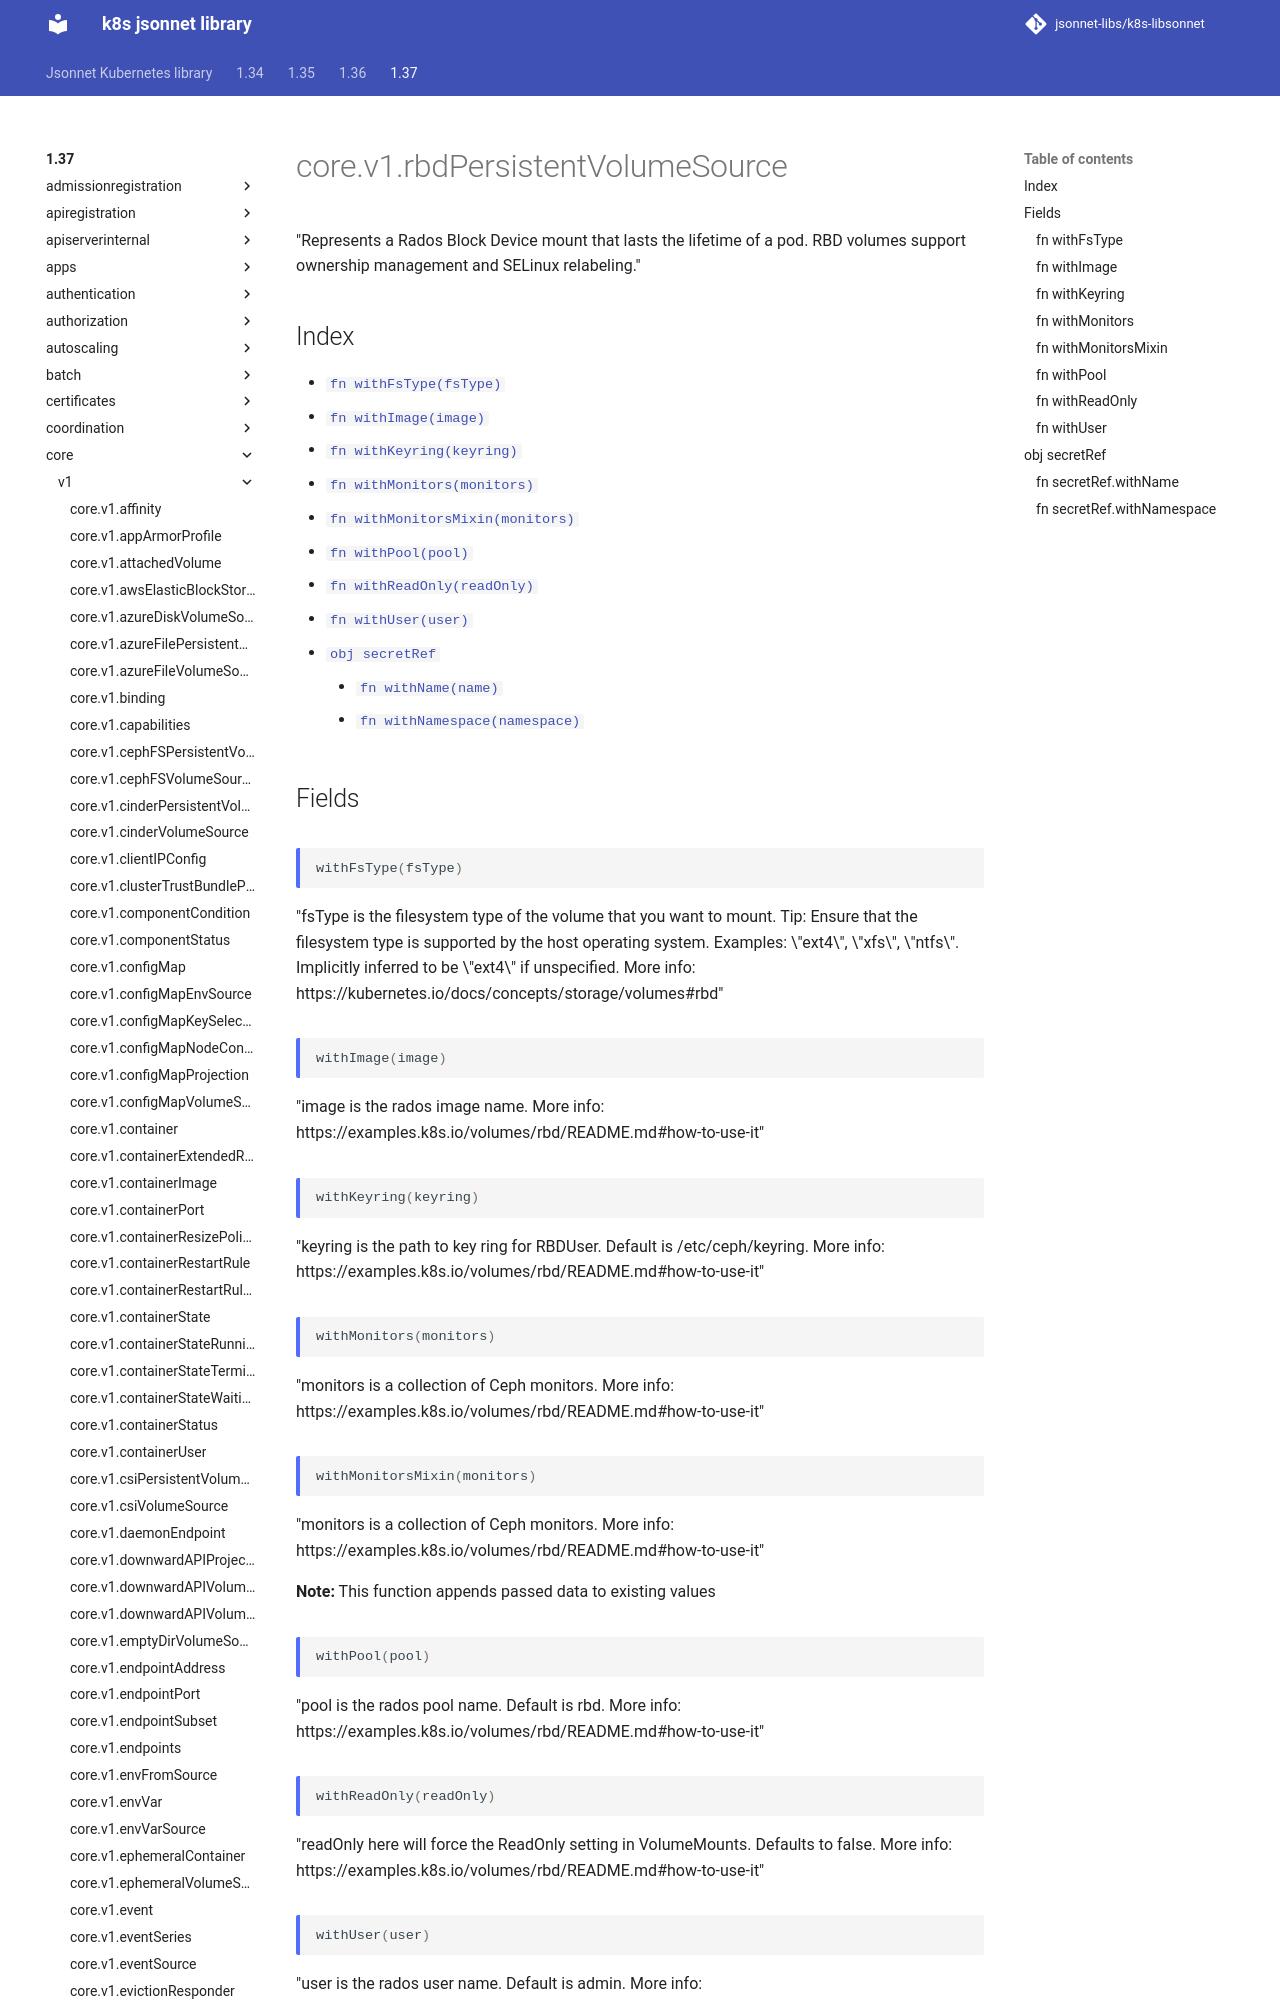

repository: jsonnet-libs/k8s-libsonnet · page: 1.37/core/v1/rbdPersistentVolumeSource/index.html · generator: mkdocs

---
permalink: /1.37/core/v1/rbdPersistentVolumeSource/
---

# core.v1.rbdPersistentVolumeSource

"Represents a Rados Block Device mount that lasts the lifetime of a pod. RBD volumes support ownership management and SELinux relabeling."

## Index

* [`fn withFsType(fsType)`](#fn-withfstype)
* [`fn withImage(image)`](#fn-withimage)
* [`fn withKeyring(keyring)`](#fn-withkeyring)
* [`fn withMonitors(monitors)`](#fn-withmonitors)
* [`fn withMonitorsMixin(monitors)`](#fn-withmonitorsmixin)
* [`fn withPool(pool)`](#fn-withpool)
* [`fn withReadOnly(readOnly)`](#fn-withreadonly)
* [`fn withUser(user)`](#fn-withuser)
* [`obj secretRef`](#obj-secretref)
  * [`fn withName(name)`](#fn-secretrefwithname)
  * [`fn withNamespace(namespace)`](#fn-secretrefwithnamespace)

## Fields
